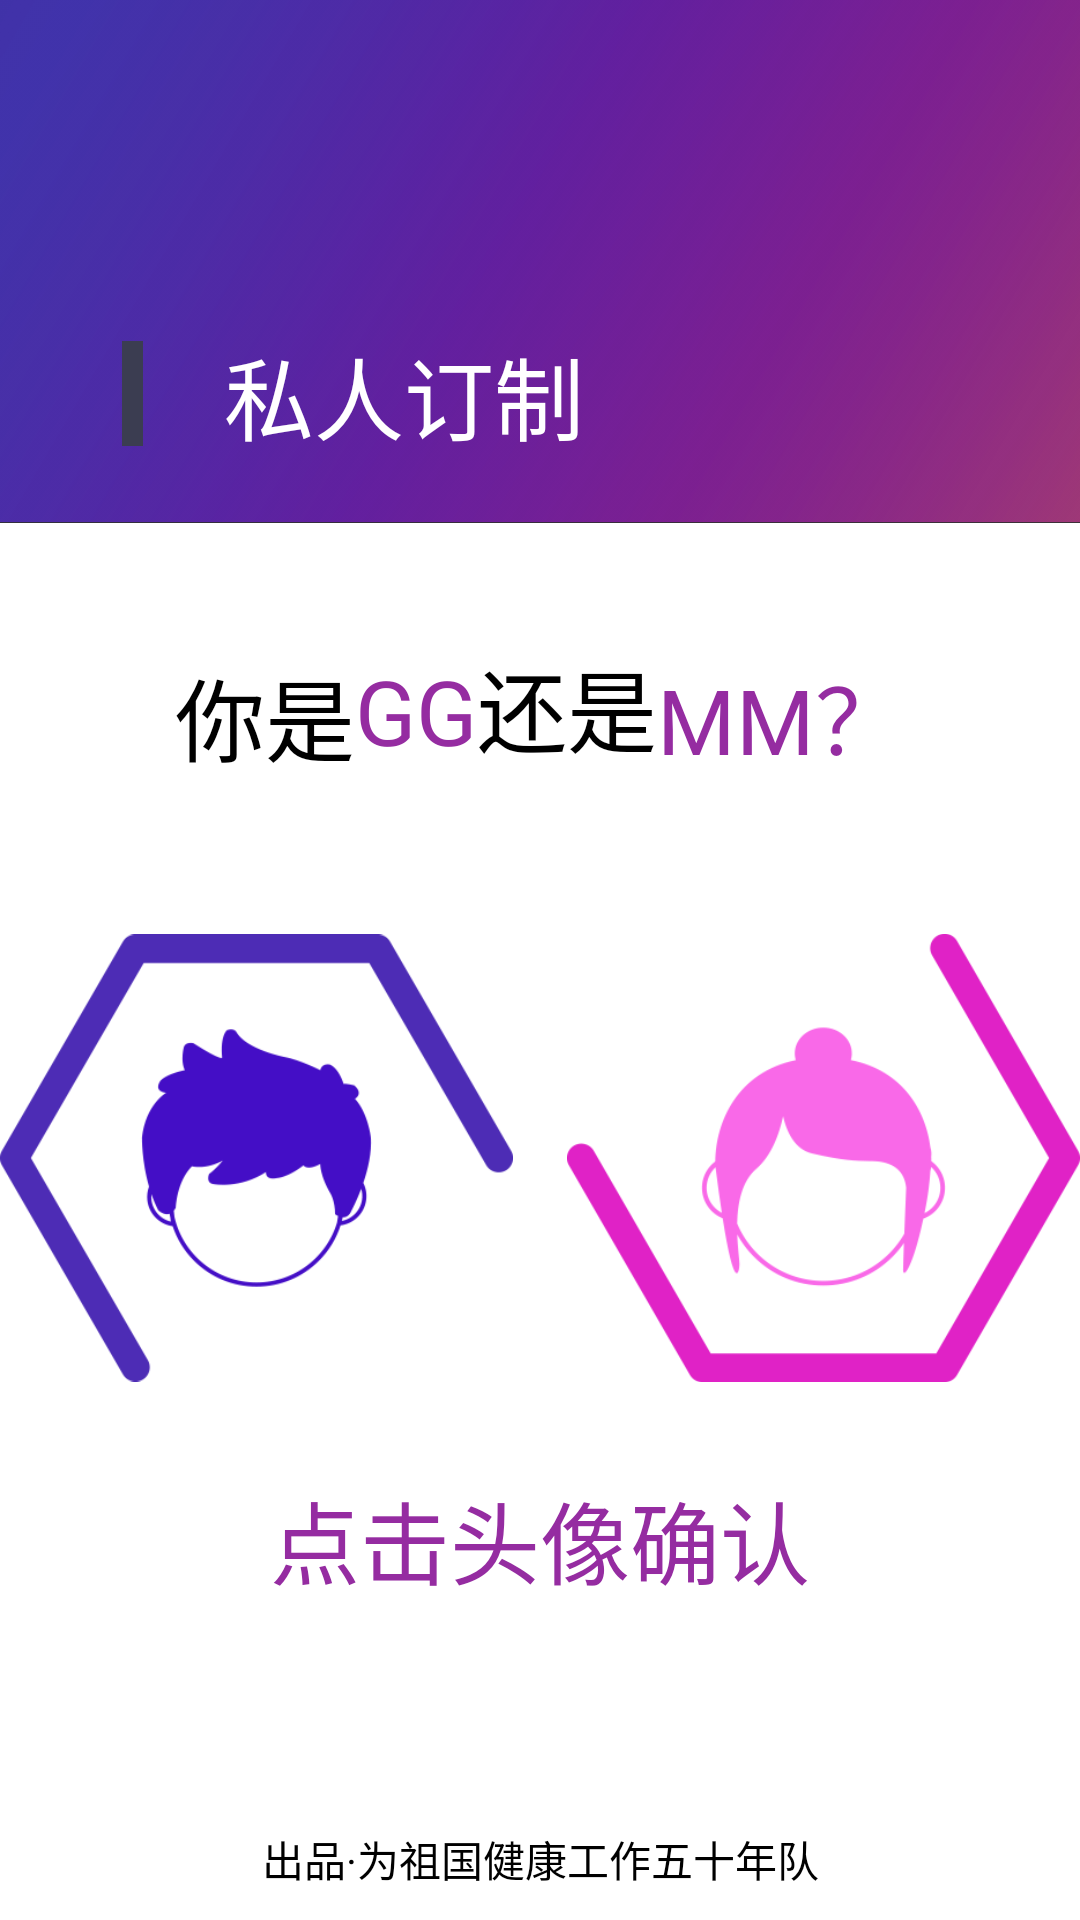

The Android layout XML behind this screen, and the referenced resources:
<!-- AndroidManifest.xml: application theme AppTheme -->
<!-- res/layout/activity_mor_f.xml -->
<?xml version="1.0" encoding="utf-8"?>
<LinearLayout xmlns:android="http://schemas.android.com/apk/res/android"
    xmlns:app="http://schemas.android.com/apk/res-auto"
    xmlns:tools="http://schemas.android.com/tools"
    android:layout_width="match_parent"
    android:layout_height="match_parent"
    android:orientation="vertical"
    tools:context="com.example.marks.run.MorF">

    <LinearLayout
        android:id="@+id/top"
        android:layout_width="match_parent"
        android:layout_height="0dp"
        android:layout_weight="3"
        android:background="@drawable/radiantrect"
        android:gravity="top|center"
        android:orientation="vertical">

        <LinearLayout
            android:id="@+id/showtime"
            android:layout_width="wrap_content"
            android:layout_height="wrap_content"
            android:orientation="horizontal">

            <TextView
                android:id="@+id/day"
                android:layout_width="0dp"
                android:layout_height="wrap_content"
                android:layout_marginEnd="5dp"
                android:layout_weight="1"
                android:background="@drawable/roundcorner"
                android:text="TextView"
                android:textAlignment="center"
                android:textSize="18sp"
                android:visibility="invisible" />

            <TextView
                android:id="@+id/time"
                android:layout_width="0dp"
                android:layout_height="wrap_content"


                android:layout_marginStart="5dp"
                android:layout_weight="1"
                android:background="@drawable/roundcorner"
                android:text="TextView"
                android:textAlignment="center"
                android:textSize="18sp"
                android:visibility="invisible" />
        </LinearLayout>

        <LinearLayout
            android:layout_width="match_parent"
            android:layout_height="match_parent"
            android:orientation="horizontal">

            <LinearLayout
                android:layout_width="match_parent"
                android:layout_height="match_parent"
                android:layout_weight="1"
                android:orientation="vertical">

                <LinearLayout
                    android:layout_width="match_parent"
                    android:layout_height="0dp"
                    android:layout_weight="2"
                    android:orientation="horizontal"></LinearLayout>

                <LinearLayout
                    android:layout_width="match_parent"
                    android:layout_height="0dp"
                    android:layout_weight="2"
                    android:orientation="horizontal"></LinearLayout>

                <LinearLayout
                    android:layout_width="match_parent"
                    android:layout_height="0dp"
                    android:layout_weight="2"
                    android:gravity="center"
                    android:orientation="horizontal">

                    <LinearLayout
                        android:layout_width="0dp"
                        android:layout_height="match_parent"
                        android:layout_weight="1"
                        android:orientation="horizontal"></LinearLayout>

                    <RelativeLayout
                        android:layout_width="0dp"
                        android:layout_height="match_parent"
                        android:layout_weight="6">

                        <TextView
                            android:id="@+id/textView7"
                            android:layout_width="wrap_content"
                            android:layout_height="wrap_content"
                            android:layout_alignParentTop="true"
                            android:layout_marginStart="27dp"
                            android:layout_toEndOf="@+id/imageView10"
                            android:layout_weight="1"
                            android:text="私人订制"
                            android:textColor="@android:color/background_light"
                            android:textSize="30sp" />

                        <ImageView
                            android:id="@+id/imageView10"
                            android:layout_width="wrap_content"
                            android:layout_height="wrap_content"
                            android:layout_alignParentStart="true"
                            android:layout_centerVertical="true"
                            android:layout_marginStart="8dp"
                            android:layout_weight="1"
                            android:paddingRight="0dp"
                            android:src="@drawable/rectanger" />
                    </RelativeLayout>

                    <LinearLayout
                        android:layout_width="0dp"
                        android:layout_height="match_parent"
                        android:layout_weight="4"
                        android:orientation="horizontal"></LinearLayout>

                </LinearLayout>

                <LinearLayout
                    android:layout_width="match_parent"
                    android:layout_height="0dp"
                    android:layout_weight="1"
                    android:orientation="horizontal"></LinearLayout>
            </LinearLayout>

        </LinearLayout>

    </LinearLayout>

    <LinearLayout
        android:id="@+id/bottom"
        android:layout_width="match_parent"
        android:layout_height="0dp"
        android:layout_weight="8"
        android:background="@android:color/white"
        android:orientation="vertical">

        <LinearLayout
            android:layout_width="match_parent"
            android:layout_height="0dp"
            android:layout_weight="1"
            android:orientation="horizontal"></LinearLayout>

        <LinearLayout
            android:layout_width="match_parent"
            android:layout_height="0dp"
            android:layout_weight="2"
            android:gravity="center_horizontal"
            android:orientation="horizontal">

            <RelativeLayout
                android:layout_width="wrap_content"
                android:layout_height="wrap_content">

                <TextView
                    android:id="@+id/textView6"
                    android:layout_width="wrap_content"
                    android:layout_height="wrap_content"
                    android:layout_alignParentStart="true"
                    android:layout_alignParentTop="true"
                    android:layout_weight="1"
                    android:text="你是"
                    android:textColor="@android:color/black"
                    android:textSize="30sp" />

                <TextView
                    android:id="@+id/textView5"
                    android:layout_width="wrap_content"
                    android:layout_height="wrap_content"
                    android:layout_alignParentTop="true"
                    android:layout_toEndOf="@+id/textView6"
                    android:layout_weight="1"
                    android:text="GG"
                    android:textColor="#952CA1"
                    android:textSize="30sp" />

                <TextView
                    android:id="@+id/textView3"
                    android:layout_width="wrap_content"
                    android:layout_height="wrap_content"
                    android:layout_alignBaseline="@+id/textView5"
                    android:layout_alignBottom="@+id/textView5"
                    android:layout_toEndOf="@+id/textView5"
                    android:layout_weight="1"
                    android:text="还是"
                    android:textColor="@android:color/black"
                    android:textSize="30sp" />

                <TextView
                    android:id="@+id/textView2"
                    android:layout_width="wrap_content"
                    android:layout_height="wrap_content"
                    android:layout_alignParentTop="true"
                    android:layout_toEndOf="@+id/textView3"
                    android:layout_weight="1"
                    android:text="MM？"
                    android:textColor="#952CA1"
                    android:textSize="30sp" />

            </RelativeLayout>

        </LinearLayout>

        <LinearLayout
            android:layout_width="match_parent"
            android:layout_height="0dp"
            android:layout_weight="4"
            android:orientation="horizontal">

            <RelativeLayout
                android:layout_width="0dp"
                android:layout_height="match_parent"
                android:layout_weight="4">

                <ImageView
                    android:id="@+id/boy"
                    android:layout_width="wrap_content"
                    android:layout_height="match_parent"
                    android:layout_alignParentEnd="true"
                    android:layout_alignParentTop="true"
                    android:layout_marginEnd="189dp"
                    android:layout_weight="5"
                    android:onClick="male"
                    android:src="@drawable/boy" />

                <ImageView
                    android:id="@+id/girl"
                    android:layout_width="wrap_content"
                    android:layout_height="match_parent"
                    android:layout_alignParentStart="true"
                    android:layout_alignParentTop="true"
                    android:layout_marginStart="189dp"
                    android:layout_weight="5"
                    android:onClick="female"
                    android:src="@drawable/girl" />

            </RelativeLayout>

        </LinearLayout>

        <LinearLayout
            android:layout_width="match_parent"
            android:layout_height="0dp"
            android:layout_weight="2"
            android:gravity="center"
            android:orientation="horizontal">

            <TextView
                android:id="@+id/textView8"
                android:layout_width="wrap_content"
                android:layout_height="wrap_content"
                android:layout_weight="1"
                android:text="点击头像确认"
                android:textAlignment="center"
                android:textColor="#952CA1"
                android:textSize="30sp" />
        </LinearLayout>

        <LinearLayout
            android:layout_width="match_parent"
            android:layout_height="0dp"
            android:layout_weight="2"
            android:gravity="bottom"
            android:orientation="horizontal">

            <TextView
                android:id="@+id/textView9"
                android:layout_width="match_parent"
                android:layout_height="wrap_content"
                android:layout_marginBottom="5dp"
                android:layout_weight="1"
                android:gravity="bottom"
                android:text="出品·为祖国健康工作五十年队"
                android:textAlignment="center"
                android:textColor="@android:color/black" />
        </LinearLayout>
    </LinearLayout>
</LinearLayout>
<!-- resources referenced by this layout -->
<resources>
  <!-- drawable boy: png bitmap (drawable, 16448 bytes) -->
  <!-- drawable girl: png bitmap (drawable, 16870 bytes) -->
  <!-- drawable radiantrect: png bitmap (drawable, 47144 bytes) -->
  <!-- drawable rectanger (drawable) -->
  <?xml version="1.0" encoding="utf-8"?>
  <shape xmlns:android="http://schemas.android.com/apk/res/android" >
  
      <solid android:color="#3B3D51" />
  
      <size
          android:height="35sp"
          android:width="7sp" />
  
  </shape>
  <!-- drawable roundcorner (drawable) -->
  <?xml version="1.0" encoding="utf-8"?>
  <shape xmlns:android="http://schemas.android.com/apk/res/android" >
  
      <solid android:color="#3B3D51" />
  
      <size
          android:height="16sp"
          android:width="60sp" />
      <corners android:radius="7sp"/>
  
  </shape>
  <style name="AppTheme" parent="android:Theme.Material">
          
          <item name="colorPrimary">@color/colorPrimary</item>
          <item name="colorPrimaryDark">@color/colorPrimaryDark</item>
          <item name="colorAccent">@color/colorAccent</item>
          <item name="android:windowNoTitle">true</item>
      </style>
  <!-- not gathered from this repository: default colours our renderer supplied (Android Studio template values) -->
  <color name="colorPrimary">#FF6200EE</color>
  <color name="colorPrimaryDark">#FF3700B3</color>
  <color name="colorAccent">#FF03DAC5</color>
</resources>
